Photos from the image-classification dataset "datav2" in the GitHub repository imlawcs/smart-trash-bin. Its 5 classes are: metal, paper, plastic, trash cardboard, trash.

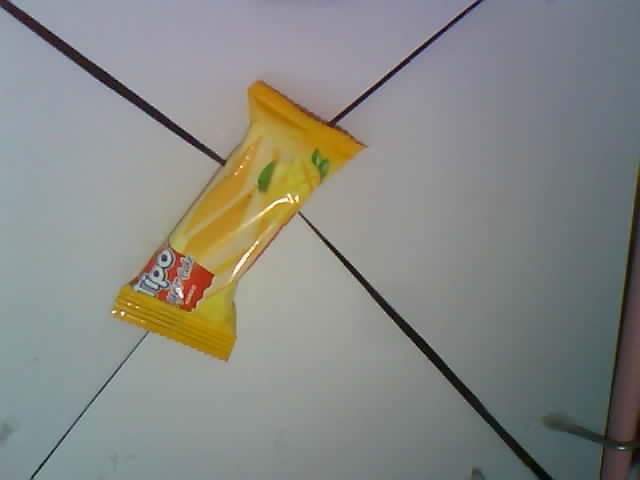
Label: trash

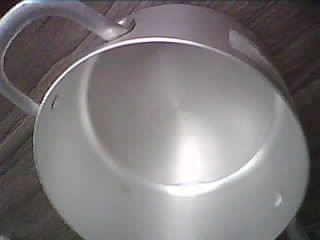
Label: metal

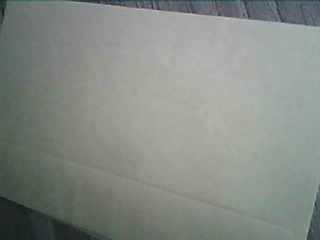
Label: paper

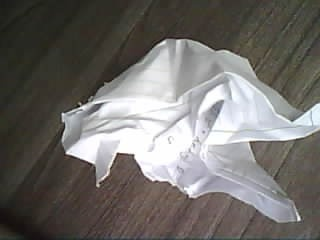
Label: paper

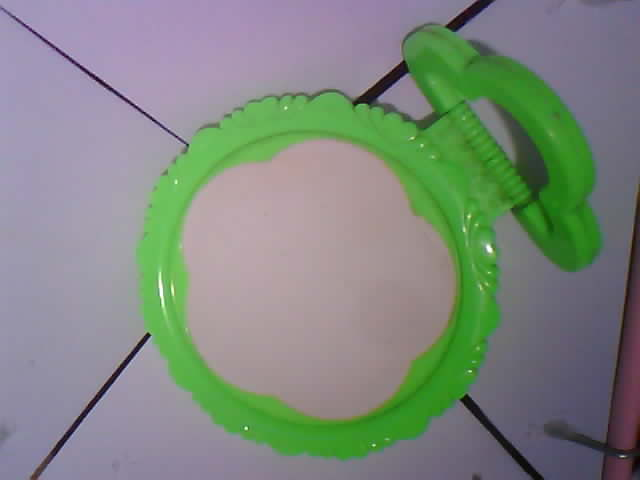
Label: plastic

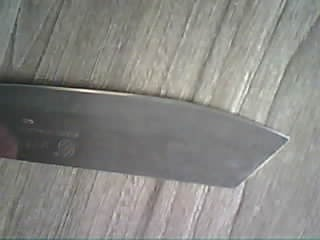
Label: metal
